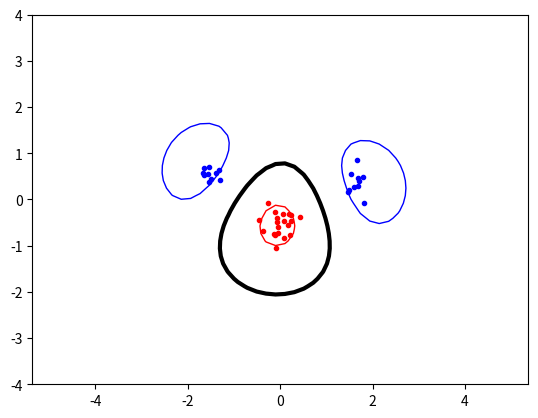

The script that saved this image:
import math
import random

import matplotlib.pyplot as plt
import numpy as np
import numpy.linalg as la

from numpy.random import randn
from scipy.optimize import minimize

# type of kernel to be used
#   1 - linear
#   2 - polynomial
#   3 - rbf
kernel_type = 3

# global variables
classA = []
classB = []
inputs = []
targets = []
permute = []

C = 1
N = 0
p = []
alphas = []

nonzero_x = []
nonzero_t = []
nonzero_p = []
nonzero_alphas = []

# bias, along with s and t_s used to calculate it
b = 0
s = 0
t_s = 0


# equation 4: objective function
def objective(alphas):
    global p
    return (1 / 2) * (np.sum(np.dot(np.dot(alphas, p), alphas))) - np.sum(alphas)


# equation 6: indicator function
def indicator(s):
    global nonzero_alphas, nonzero_t, nonzero_x
    return np.dot(np.multiply(nonzero_alphas, nonzero_t), [kernel(s, nonzero_x[i]) for i in range(len(nonzero_x))]) - b


# equation 7: threshold function to calculate bias
def bias():
    global b
    global s
    global t_s
    global nonzero_alphas
    global nonzero_x
    global nonzero_t
    while s == 0:
        index = random.randint(0, len(nonzero_alphas) - 1)
        s = nonzero_alphas[index]
        t_s = nonzero_t[index]
    s = nonzero_x[index]
    b = np.dot(np.multiply(nonzero_alphas, nonzero_t), [kernel(s, nonzero_x[i]) for i in range(len(nonzero_x))]) - t_s


# equality constraint of (10)
def zerofun(alphas):
    return np.dot(alphas, targets)


# switcher function for different kernel types
def kernel(p1, p2):
    switcher = {
        1: linear_kernel,
        2: polynomial_kernel,
        3: rbf_kernel
    }
    func = switcher.get(kernel_type, linear_kernel)
    return func(p1, p2)


# linear kernel
def linear_kernel(p1, p2):
    return np.dot(p1, p2)


'''transposing a 1D array returns the array unchanged'''


# polynomial kernel
def polynomial_kernel(p1, p2):
    p = 2
    return (np.dot(p1, p2) + 1) ** p


# radial basis function kernel
def rbf_kernel(p1, p2):
    sigma = 1
    return math.e ** (-1 * (la.norm(p1 - p2) ** 2) / (2 * sigma ** 2))


# pre compute p
def calculatematrixp():
    global p
    p = np.zeros((len(targets), len(targets)))
    for i in range(0, len(targets)):
        for j in range(0, len(targets)):
            p[i][j] = targets[i] * targets[j] * kernel(inputs[i], inputs[j])


# generate the test data
def generate_data():
    global classA
    global classB
    global inputs
    global targets
    global permute
    global N

    # numpy.random.seed(100)
    classA = np.concatenate(
        (randn(10, 2) * 0.2 + [1.5, 0.5],
         randn(10, 2) * 0.2 + [-1.5, 0.5]))
    classB = randn(20, 2) * 0.2 + [0.0, -0.5]

    inputs = np.concatenate((classA, classB))
    targets = np.concatenate(
        (np.ones(classA.shape[0]),
         -np.ones(classB.shape[0])))

    N = inputs.shape[0]  # number of rows (samples)

    permute = list(range(N))
    random.shuffle(permute)
    inputs = inputs[permute, :]
    targets = targets[permute]


# plot the data
def plot_data():
    plt.plot([p[0] for p in classA],
             [p[1] for p in classA],
             'b.')

    plt.plot([p[0] for p in classB],
             [p[1] for p in classB],
             'r.')

    plt.axis('equal')  # force same scale on both axes
    plt.savefig('svmplot.pdf')  # save a copy in a file
    '''plt.show()  # show the plot on the screen'''


# plot the decsion boundary
def plot_decision_boundary():
    xgrid = np.linspace(-5, 5)
    ygrid = np.linspace(-4, 4)

    grid = np.array([[indicator([x, y])
                      for x in xgrid]
                     for y in ygrid])

    plt.contour(xgrid, ygrid, grid,
                (-1.0, 0.0, 1.0),
                colors=('red', 'black', 'blue'),
                linewidths=(1, 3, 1))
    plt.show()


def main():
    global alphas, inputs, C
    cts = {'type': 'eq', 'fun': zerofun}

    generate_data()
    alphas = np.zeros(len(inputs))
    bds = [(0, C) for b in range(len(inputs))]

    calculatematrixp()

    ret = minimize(objective, alphas, bounds=bds, constraints=cts)
    alphas = ret['x']
    if ret['success']:
        print("Success!")

    for i in range(0, len(alphas)):
        if 10 ** (-5) < alphas[i] < C:
            nonzero_alphas.append(alphas[i])
            nonzero_x.append(inputs[i])
            nonzero_t.append(targets[i])

    bias()
    plot_data()
    plot_decision_boundary()


if __name__ == "__main__":
    main()
